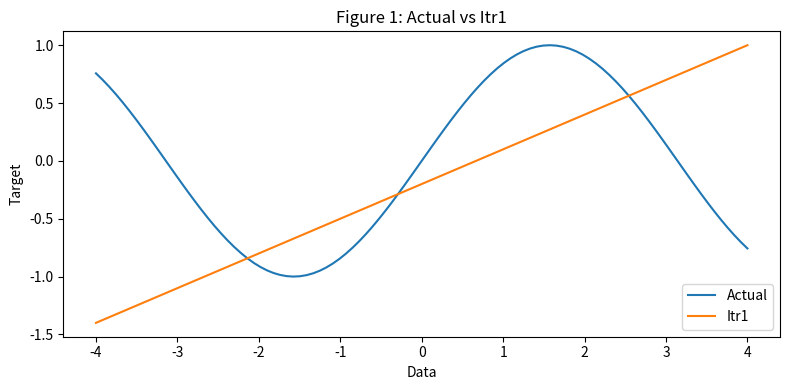
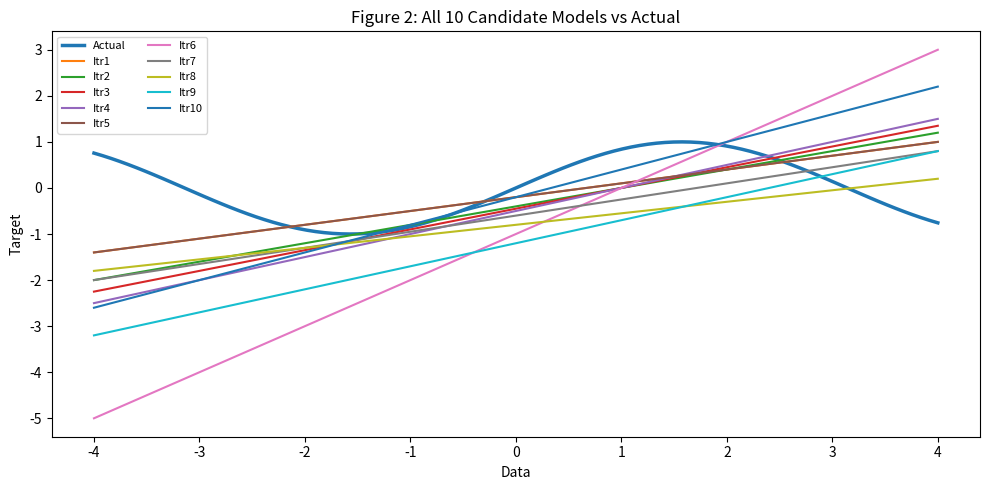
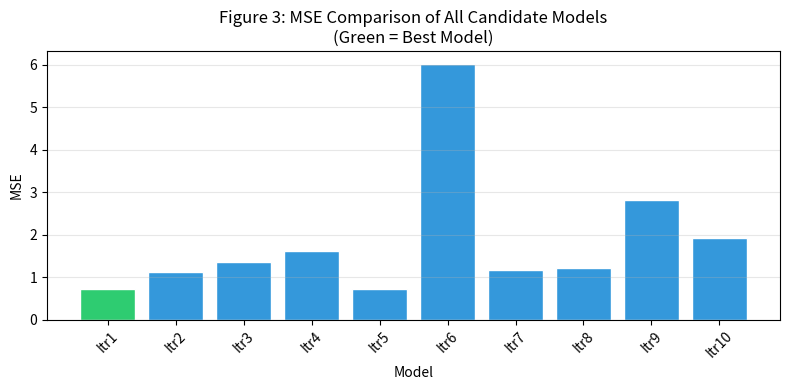
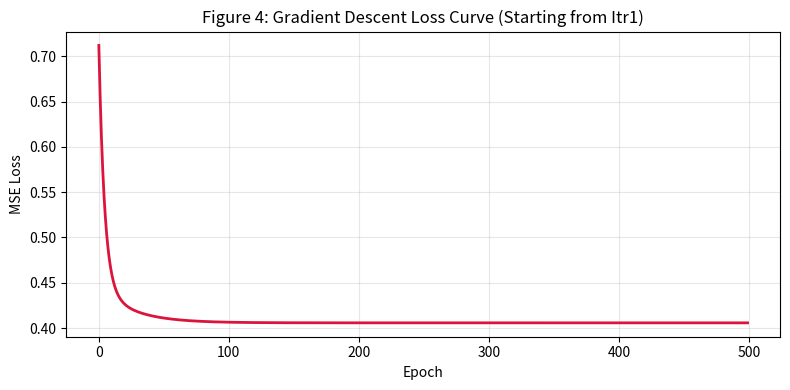
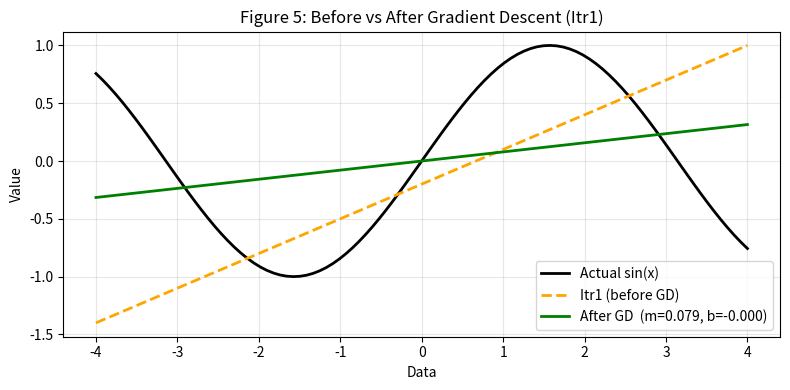

Write the Python code that produced these figures, in order.
"""
CODING ACTIVITY 1: Linear Regression - ML From Scratch
Find the best-fitted line among 10 candidate models using MSE,
then demonstrate Gradient Descent on the best model.

Author  : Jhalak Hota
Tool    : PyCharm
Library : NumPy, Matplotlib, Seaborn, Pandas
"""

import numpy as np
import matplotlib.pyplot as plt
import seaborn as sns
import pandas as pd

# ============================================================
# 1. DATA SETUP
# ============================================================

Data   = np.linspace(-4, 4, 100)
target = np.sin(Data)

# ============================================================
# 2. DEFINE 10 CANDIDATE MODELS
# ============================================================

itr1  = 0.30 * Data - 0.20
itr2  = 0.40 * Data - 0.40
itr3  = 0.45 * Data - 0.45
itr4  = 0.50 * Data - 0.50
itr5  = 0.30 * Data - 0.20
itr6  = 1.00 * Data - 1.00
itr7  = 0.35 * Data - 0.60
itr8  = 0.25 * Data - 0.80
itr9  = 0.50 * Data - 1.20
itr10 = 0.60 * Data - 0.20

models = {
    'Itr1':  itr1,  'Itr2':  itr2,  'Itr3':  itr3,
    'Itr4':  itr4,  'Itr5':  itr5,  'Itr6':  itr6,
    'Itr7':  itr7,  'Itr8':  itr8,  'Itr9':  itr9,
    'Itr10': itr10
}

# ============================================================
# 3. PLOT 1 — Itr1 vs Actual  (as given in original notebook)
# ============================================================

DATA_df = pd.DataFrame({'Data': Data, 'Target': target, 'Itr1': itr1})
plt.figure(figsize=(8, 4))
sns.lineplot(data=DATA_df, x='Data', y='Target', label='Actual')
sns.lineplot(data=DATA_df, x='Data', y='Itr1',   label='Itr1')
plt.title('Figure 1: Actual vs Itr1')
plt.tight_layout()
plt.show()

# ============================================================
# 4. PLOT 2 — All 10 Models vs Actual
# ============================================================

DATA_df2 = pd.DataFrame({'Data': Data, 'Target': target, **models})
plt.figure(figsize=(10, 5))
sns.lineplot(data=DATA_df2, x='Data', y='Target', label='Actual', linewidth=2.5)
for name in models:
    sns.lineplot(data=DATA_df2, x='Data', y=name, label=name)
plt.title('Figure 2: All 10 Candidate Models vs Actual')
plt.legend(fontsize=8, ncol=2, loc='upper left')
plt.tight_layout()
plt.show()

# ============================================================
# 5. FIND BEST MODEL USING MSE
# ============================================================

def compute_mse(actual, predicted):
    """Mean Squared Error — computed from scratch."""
    n = len(actual)
    return (1 / n) * np.sum((actual - predicted) ** 2)

mse_values = {}
for name, pred in models.items():
    mse_values[name] = compute_mse(target, pred)

best_model_name = min(mse_values, key=mse_values.get)
best_mse        = mse_values[best_model_name]
best_pred       = models[best_model_name]

# ============================================================
# 6. PLOT 3 — MSE Bar Chart
# ============================================================

bar_colors = ['#2ecc71' if k == best_model_name else '#3498db' for k in mse_values]
plt.figure(figsize=(8, 4))
plt.bar(mse_values.keys(), mse_values.values(), color=bar_colors, edgecolor='white')
plt.title('Figure 3: MSE Comparison of All Candidate Models\n(Green = Best Model)')
plt.xlabel('Model')
plt.ylabel('MSE')
plt.xticks(rotation=45)
plt.grid(axis='y', alpha=0.3)
plt.tight_layout()
plt.show()

# ============================================================
# 7. GRADIENT DESCENT ON BEST MODEL
# ============================================================

# Initial coefficients of the best model (Itr1: m=0.30, b=-0.20)
best_coeffs = {
    'Itr1':  (0.30, -0.20), 'Itr2':  (0.40, -0.40),
    'Itr3':  (0.45, -0.45), 'Itr4':  (0.50, -0.50),
    'Itr5':  (0.30, -0.20), 'Itr6':  (1.00, -1.00),
    'Itr7':  (0.35, -0.60), 'Itr8':  (0.25, -0.80),
    'Itr9':  (0.50, -1.20), 'Itr10': (0.60, -0.20),
}

m_init, b_init = best_coeffs[best_model_name]

X = Data
y = target
n = len(X)

# Hyperparameters
learning_rate = 0.01
epochs        = 500

m = m_init
b = b_init
mse_history = []

for epoch in range(epochs):
    # Forward pass
    y_pred = m * X + b

    # Compute MSE loss
    loss = compute_mse(y, y_pred)
    mse_history.append(loss)

    # Compute gradients (partial derivatives of MSE)
    error = y_pred - y
    dm    = (2 / n) * np.dot(error, X)   # dMSE/dm
    db    = (2 / n) * np.sum(error)       # dMSE/db

    # Update parameters
    m = m - learning_rate * dm
    b = b - learning_rate * db

print(f"  Final    : m = {m:.4f}, b = {b:.4f}")
print(f"  Final MSE: {mse_history[-1]:.6f}")

# ============================================================
# 8. PLOT 4 — Gradient Descent Loss Curve
# ============================================================

plt.figure(figsize=(8, 4))
plt.plot(mse_history, color='crimson', linewidth=2)
plt.title(f'Figure 4: Gradient Descent Loss Curve (Starting from {best_model_name})')
plt.xlabel('Epoch')
plt.ylabel('MSE Loss')
plt.grid(True, alpha=0.3)
plt.tight_layout()
plt.show()

# ============================================================
# 9. PLOT 5 — Before vs After Gradient Descent
# ============================================================

plt.figure(figsize=(8, 4))
plt.plot(X, y, label='Actual sin(x)', color='black', linewidth=2)
plt.plot(X, best_pred, label=f'{best_model_name} (before GD)', color='orange',
         linestyle='--', linewidth=2)
plt.plot(X, m * X + b, label=f'After GD  (m={m:.3f}, b={b:.3f})',
         color='green', linewidth=2)
plt.title(f'Figure 5: Before vs After Gradient Descent ({best_model_name})')
plt.xlabel('Data')
plt.ylabel('Value')
plt.legend()
plt.grid(True, alpha=0.3)
plt.tight_layout()
plt.show()

# ============================================================
# 10. SUMMARY
# ============================================================

print("\n" + "=" * 45)
print("  SUMMARY")
print("=" * 45)
print(f"  Best Model (lowest MSE) : {best_model_name}")
print(f"  MSE before GD           : {best_mse:.4f}")
print(f"  MSE after GD (500 ep)   : {mse_history[-1]:.6f}")
print(f"  Final slope  (m)        : {m:.4f}")
print(f"  Final intercept (b)     : {b:.4f}")
print("=" * 45)
